Labelled photos from "dataset", an image-classification folder in jralha/thinsection. The possible labels are: arborecescente, arbusto, esferulito, ostracodes, silificificação.

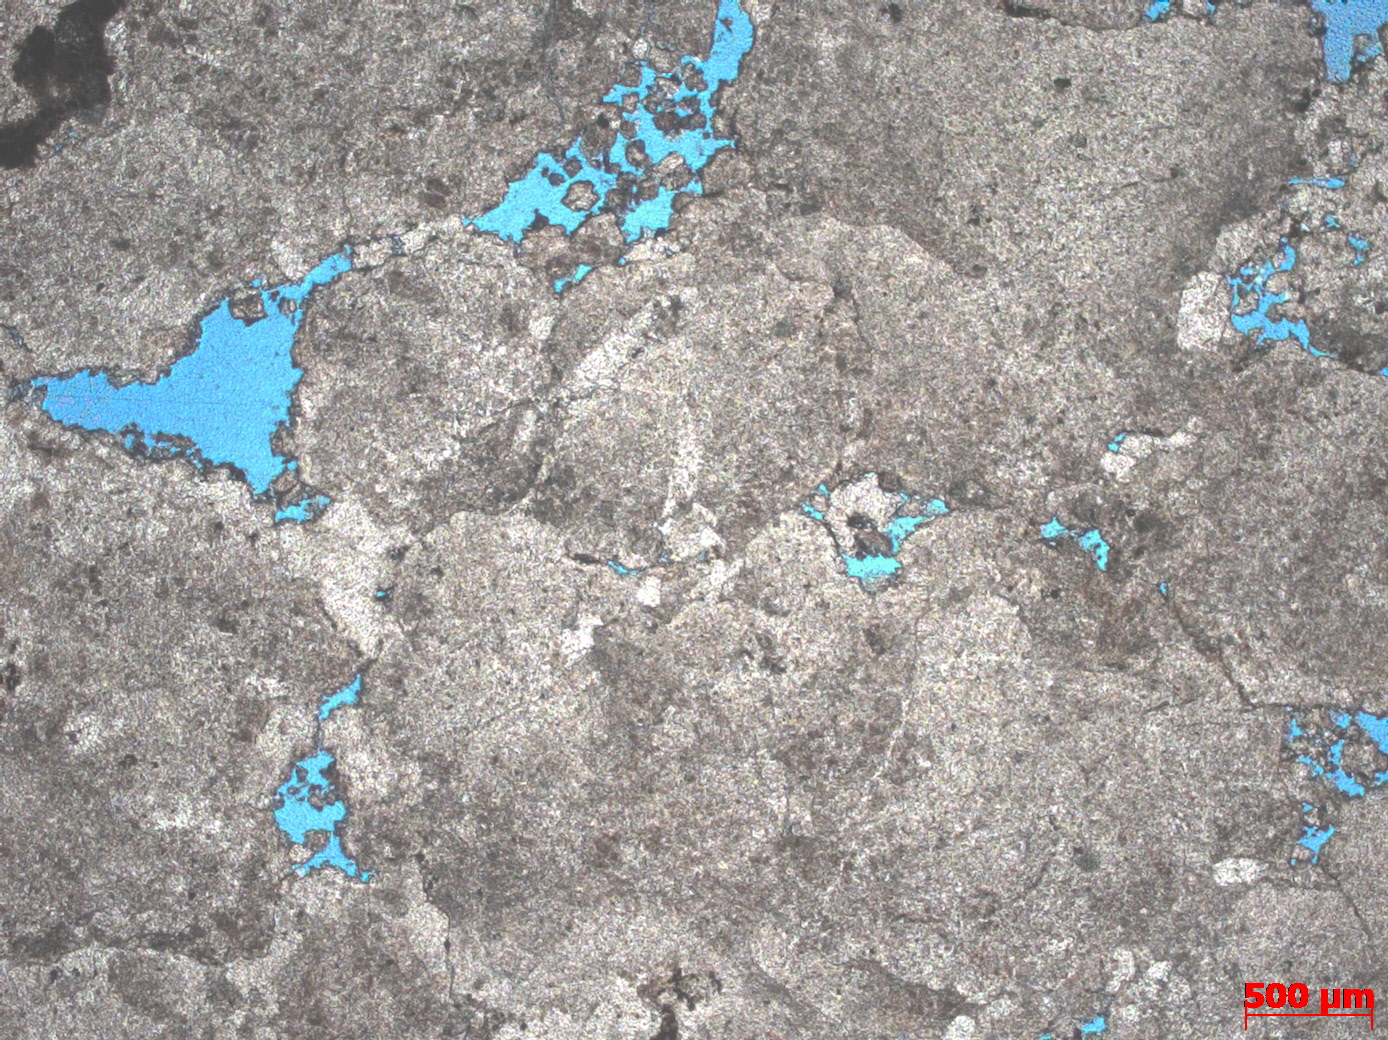
Label: arborecescente

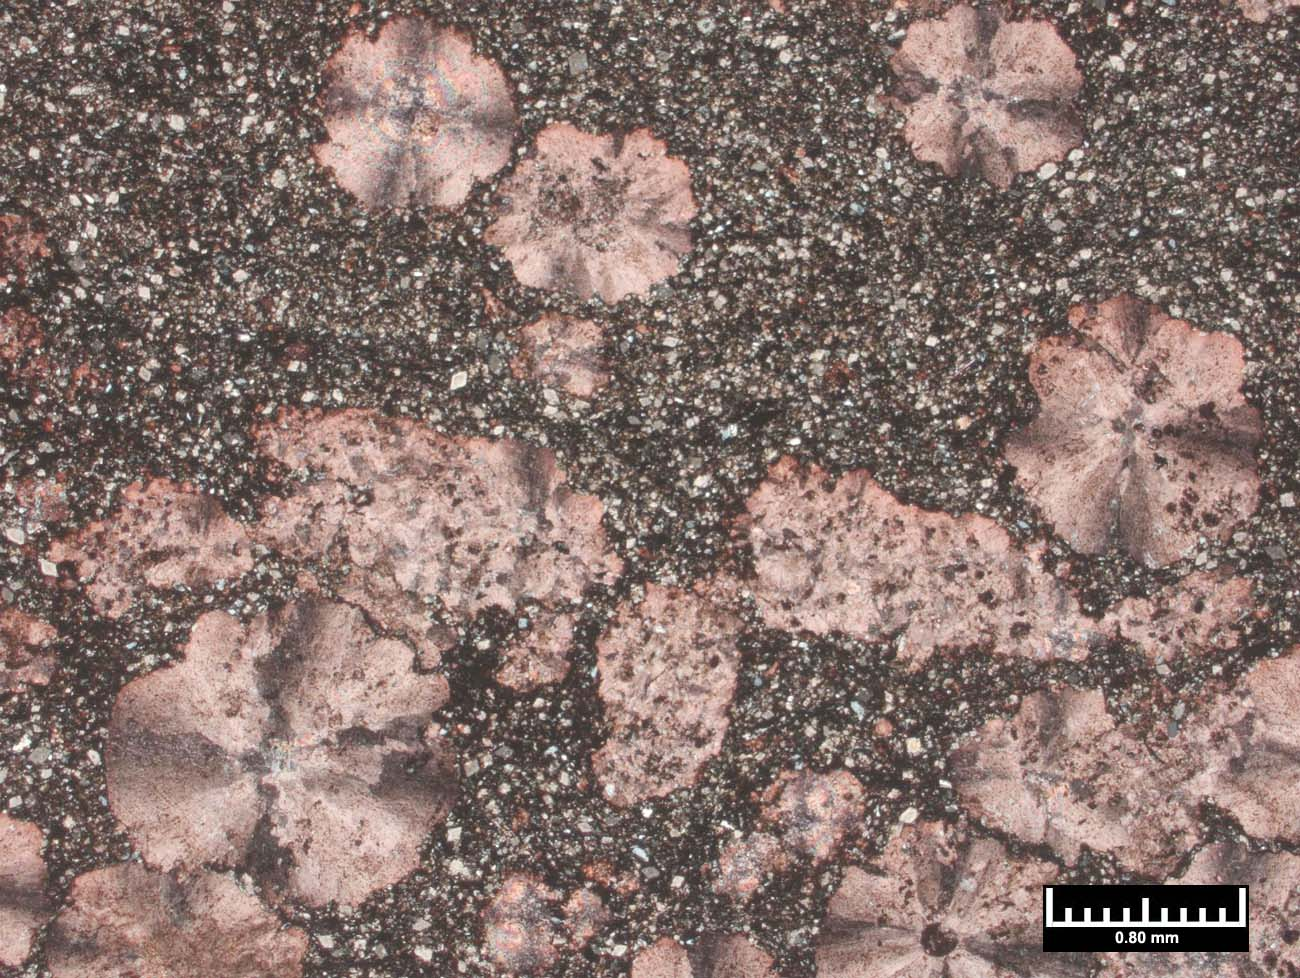
Label: esferulito

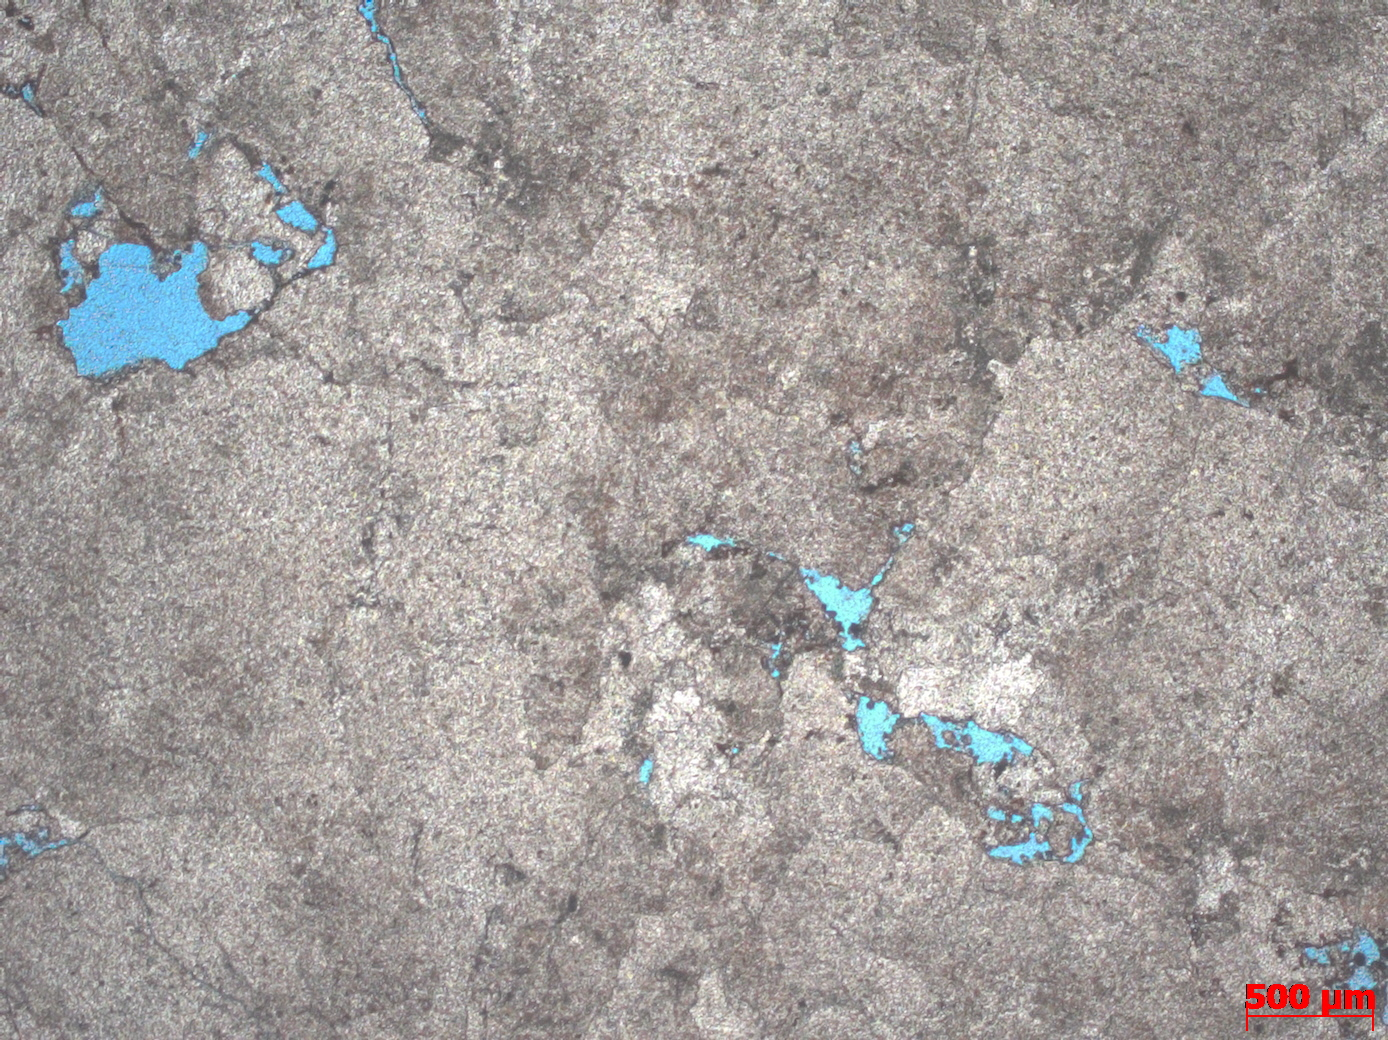
Label: arborecescente

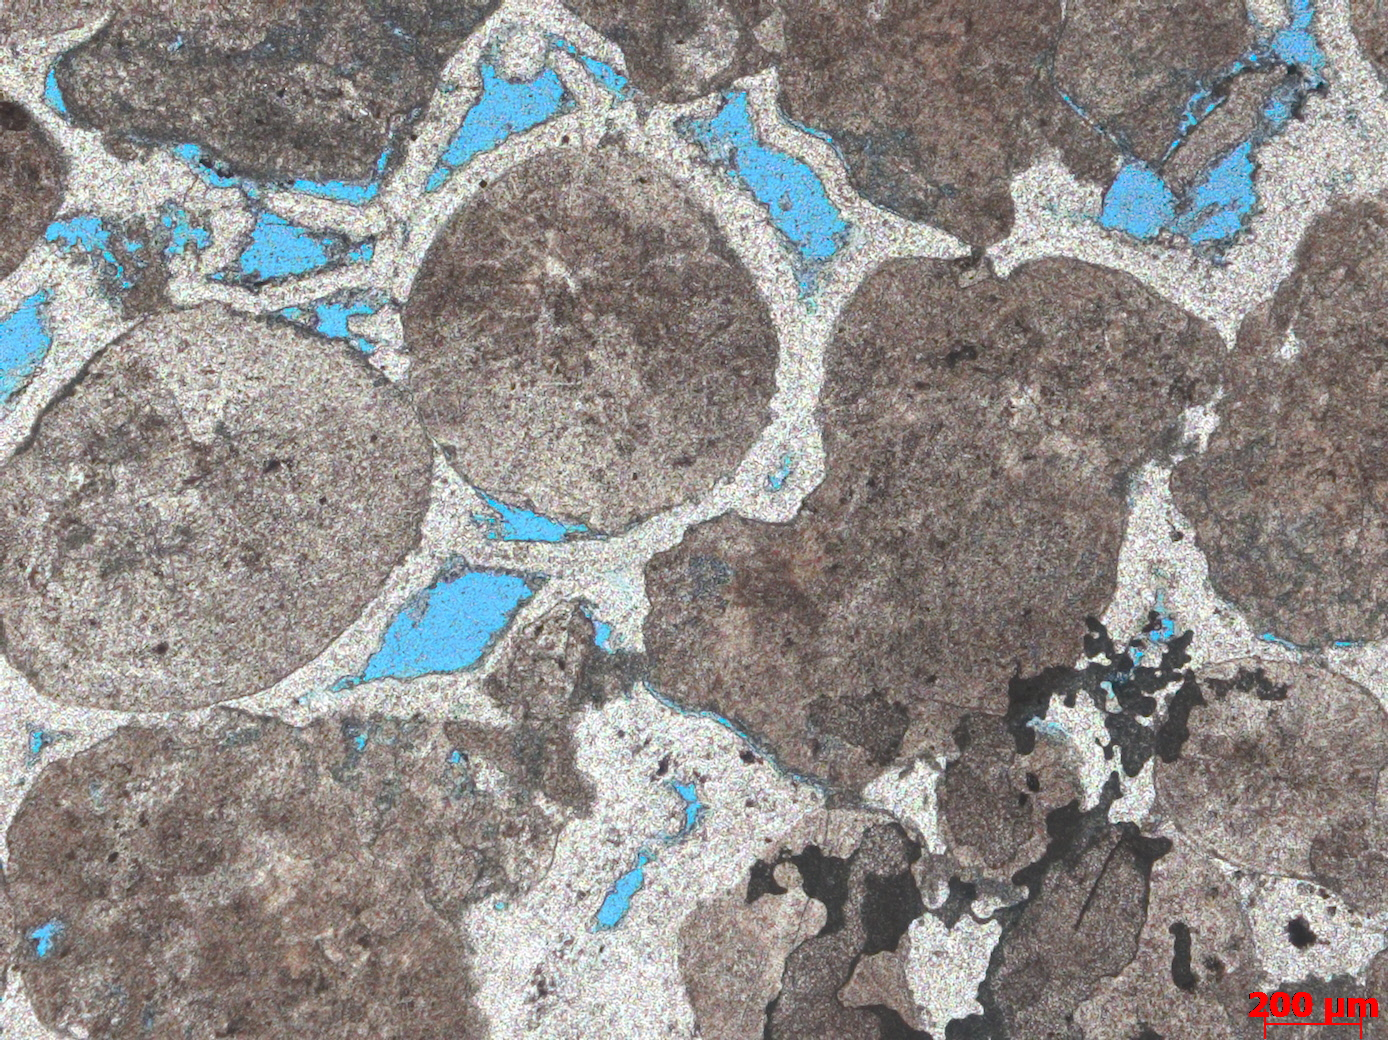
Label: esferulito

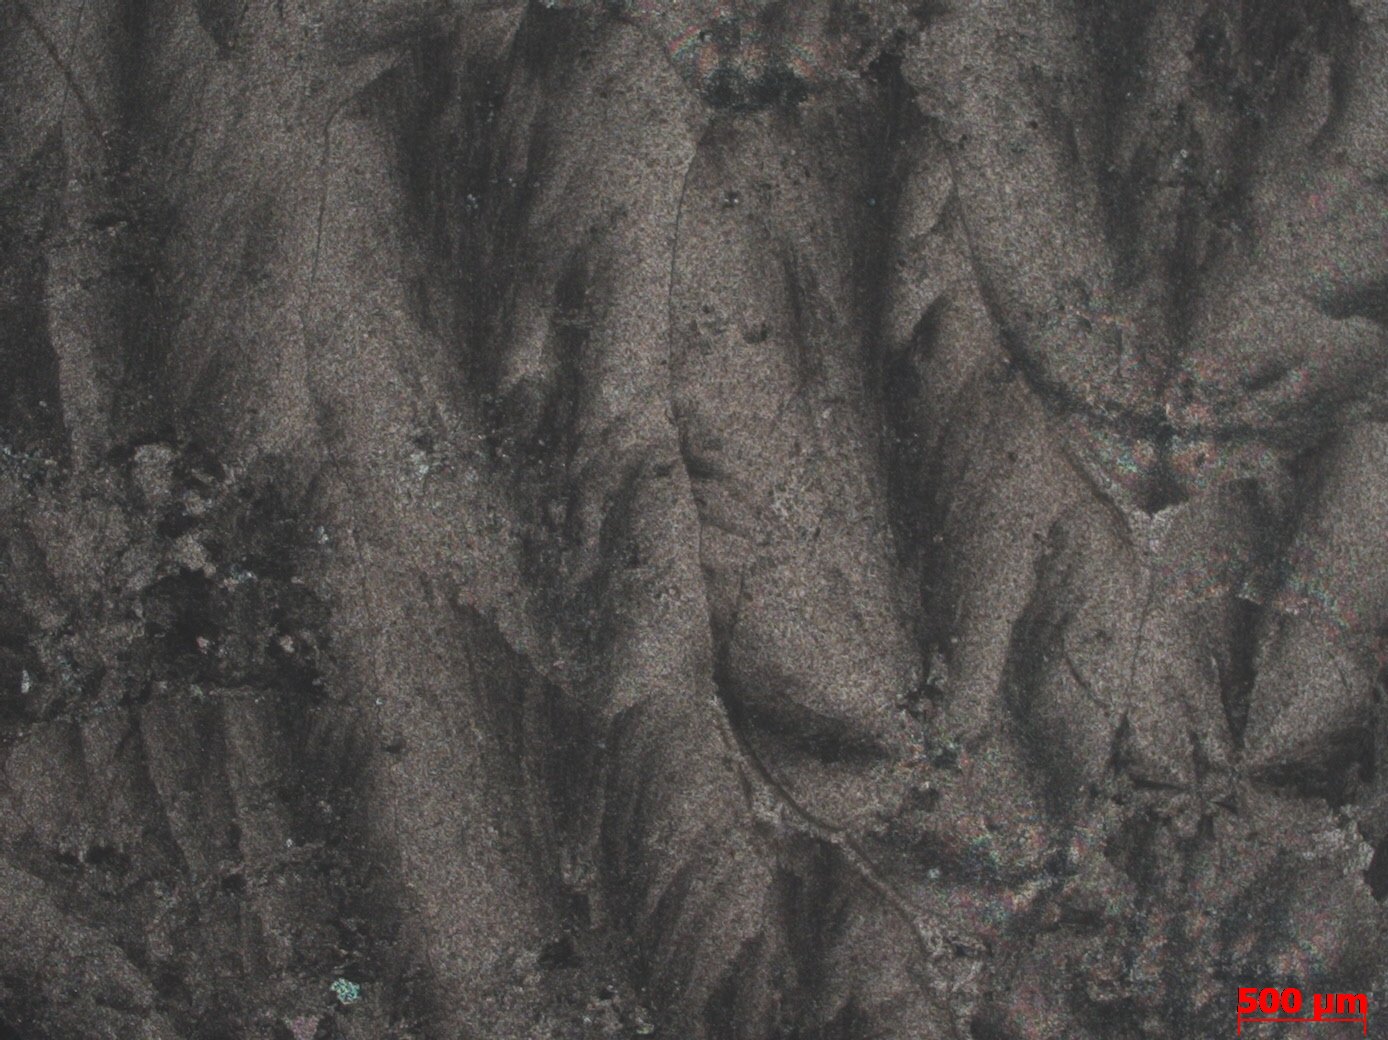
Label: arborecescente

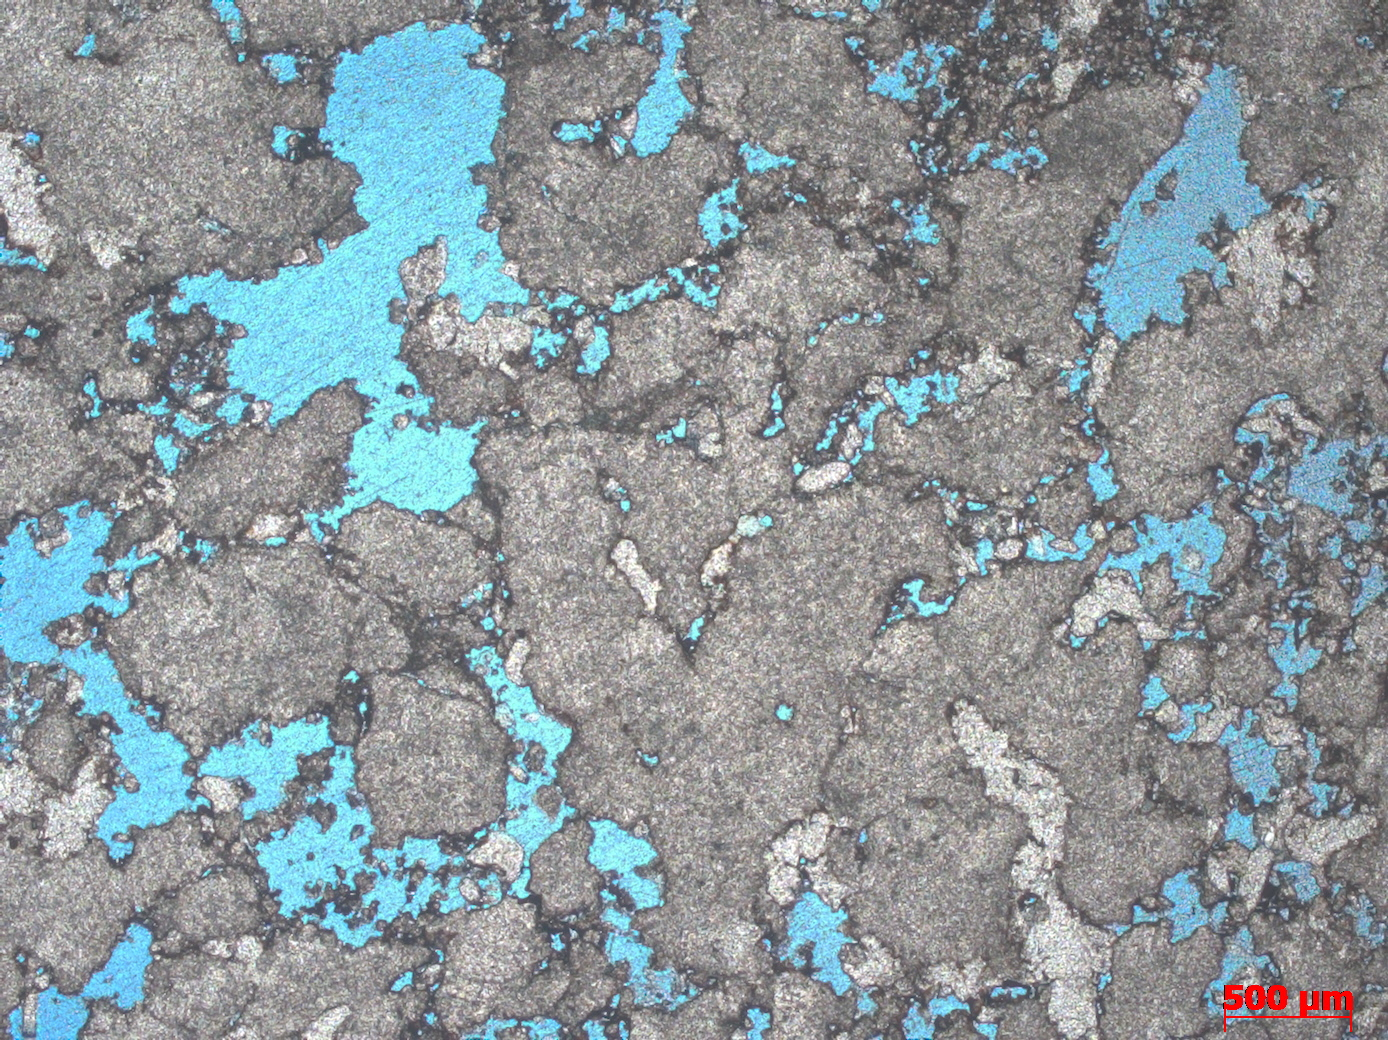
Label: arborecescente
